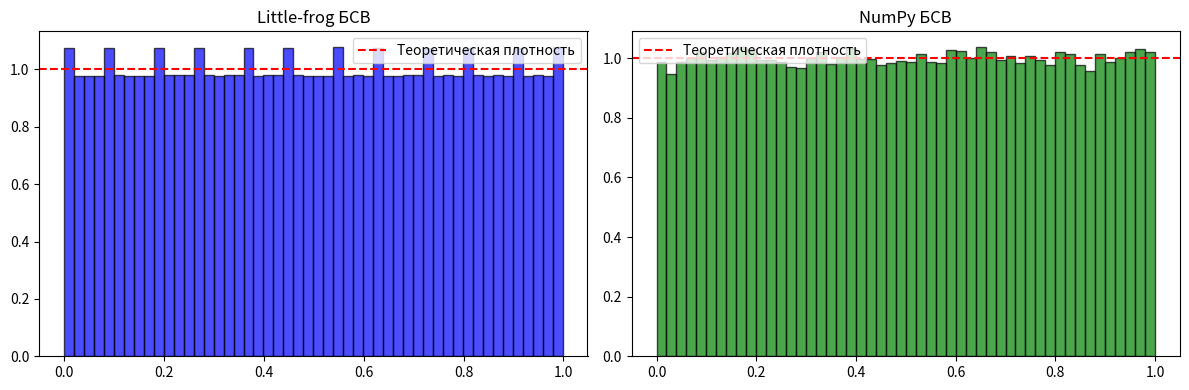
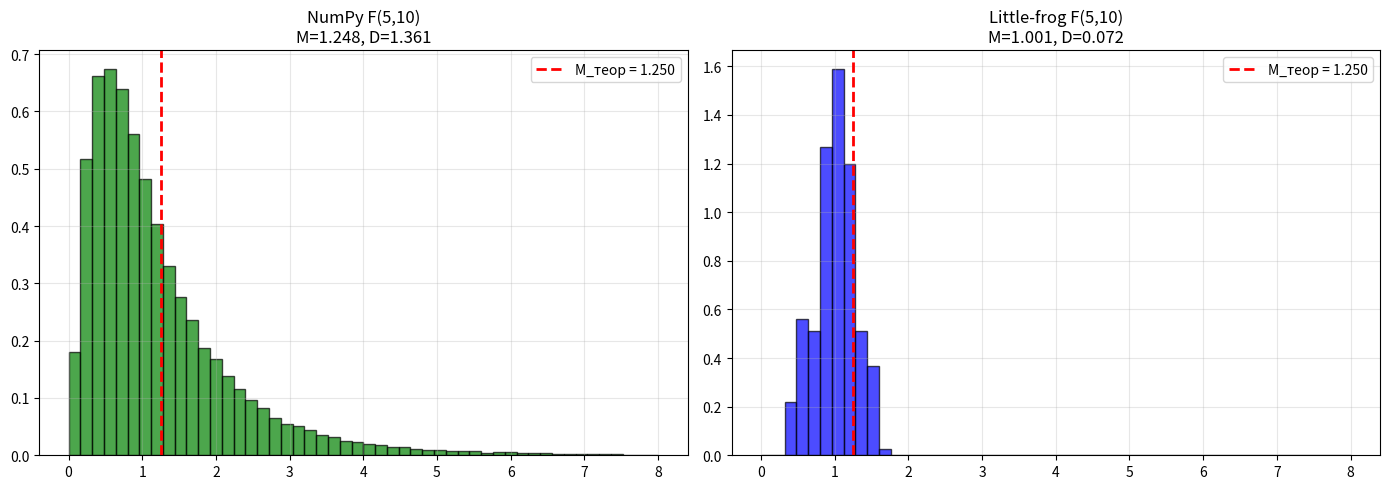

Write the Python code that produced these figures, in order.
import numpy as np
import matplotlib.pyplot as plt


# Твой little-frog генератор
def generate_bsv(N, r=12, M=12345, A0=1, m=5):
    modulus = 2 ** r
    M_step = pow(M, m, modulus)
    z = np.zeros(N)
    A = A0
    for i in range(N):
        A = (A * M_step) % modulus
        z[i] = A / modulus
    return np.clip(z, 1e-10, 1 - 1e-10)


# =========================================================
# ПРОВЕРКА 1: Качество БСВ
# =========================================================
print("=" * 60)
print("ПРОВЕРКА 1: Качество базовой случайной величины")
print("=" * 60)

N_test = 100000
z_little_frog = generate_bsv(N_test)
z_numpy = np.random.uniform(0, 1, N_test)

print(f"\nLittle-frog:")
print(f"  M = {z_little_frog.mean():.4f} (должно быть ~0.5)")
print(f"  D = {z_little_frog.var():.4f} (должно быть ~0.0833)")
print(f"  min = {z_little_frog.min():.4f}, max = {z_little_frog.max():.4f}")

print(f"\nNumPy (для сравнения):")
print(f"  M = {z_numpy.mean():.4f}")
print(f"  D = {z_numpy.var():.4f}")

# Гистограмма БСВ
fig, axes = plt.subplots(1, 2, figsize=(12, 4))
axes[0].hist(z_little_frog, bins=50, density=True, alpha=0.7, color='blue', edgecolor='black')
axes[0].axhline(1.0, color='red', linestyle='--', label='Теоретическая плотность')
axes[0].set_title('Little-frog БСВ')
axes[0].legend()

axes[1].hist(z_numpy, bins=50, density=True, alpha=0.7, color='green', edgecolor='black')
axes[1].axhline(1.0, color='red', linestyle='--', label='Теоретическая плотность')
axes[1].set_title('NumPy БСВ')
axes[1].legend()

plt.tight_layout()
plt.savefig('bsv_check.png', dpi=300)
plt.show()

# =========================================================
# ПРОВЕРКА 2: Генерация Фишера с NumPy (эталон)
# =========================================================
print("\n" + "=" * 60)
print("ПРОВЕРКА 2: Фишер с NumPy (эталон)")
print("=" * 60)


def generate_fisher_numpy(d1, d2, N):
    """Используем готовый генератор NumPy"""
    return np.random.f(d1, d2, N)


d1, d2 = 5, 10
N = 100000

x_fisher_numpy = generate_fisher_numpy(d1, d2, N)
M_numpy = x_fisher_numpy.mean()
D_numpy = x_fisher_numpy.var()
M_theor = d2 / (d2 - 2)
D_theor = (2 * d2 ** 2 * (d1 + d2 - 2)) / (d1 * (d2 - 2) ** 2 * (d2 - 4))

print(f"\nNumPy Фишер F({d1}, {d2}):")
print(f"  M_эмп = {M_numpy:.4f}, M_теор = {M_theor:.4f}, отклонение = {abs(M_numpy - M_theor) / M_theor * 100:.2f}%")
print(f"  D_эмп = {D_numpy:.4f}, D_теор = {D_theor:.4f}, отклонение = {abs(D_numpy - D_theor) / D_theor * 100:.2f}%")

# =========================================================
# ПРОВЕРКА 3: Генерация Фишера с little-frog
# =========================================================
print("\n" + "=" * 60)
print("ПРОВЕРКА 3: Фишер с little-frog")
print("=" * 60)


def generate_fisher_littlefrog(d1, d2, N):
    """Твоя реализация с little-frog"""
    # Для U ~ χ²(d1)
    bsv_U = generate_bsv(2 * d1 * N)
    z1_U, z2_U = bsv_U[::2], bsv_U[1::2]
    normals_U = np.sqrt(-2 * np.log(z1_U)) * np.cos(2 * np.pi * z2_U)
    U = np.sum(normals_U[:d1 * N].reshape(d1, N) ** 2, axis=0)

    # Для V ~ χ²(d2)
    bsv_V = generate_bsv(2 * d2 * N)
    z1_V, z2_V = bsv_V[::2], bsv_V[1::2]
    normals_V = np.sqrt(-2 * np.log(z1_V)) * np.cos(2 * np.pi * z2_V)
    V = np.sum(normals_V[:d2 * N].reshape(d2, N) ** 2, axis=0)

    return (U / d1) / (V / d2)


x_fisher_lf = generate_fisher_littlefrog(d1, d2, N)
M_lf = x_fisher_lf.mean()
D_lf = x_fisher_lf.var()

print(f"\nLittle-frog Фишер F({d1}, {d2}):")
print(f"  M_эмп = {M_lf:.4f}, M_теор = {M_theor:.4f}, отклонение = {abs(M_lf - M_theor) / M_theor * 100:.2f}%")
print(f"  D_эмп = {D_lf:.4f}, D_теор = {D_theor:.4f}, отклонение = {abs(D_lf - D_theor) / D_theor * 100:.2f}%")

# =========================================================
# СРАВНЕНИЕ ГИСТОГРАММ
# =========================================================
fig, axes = plt.subplots(1, 2, figsize=(14, 5))

# NumPy
axes[0].hist(x_fisher_numpy, bins=50, density=True, alpha=0.7, color='green', edgecolor='black', range=(0, 8))
axes[0].axvline(M_theor, color='red', linestyle='--', linewidth=2, label=f'M_теор = {M_theor:.3f}')
axes[0].set_title(f'NumPy F({d1},{d2})\nM={M_numpy:.3f}, D={D_numpy:.3f}')
axes[0].legend()
axes[0].grid(True, alpha=0.3)

# Little-frog
axes[1].hist(x_fisher_lf, bins=50, density=True, alpha=0.7, color='blue', edgecolor='black', range=(0, 8))
axes[1].axvline(M_theor, color='red', linestyle='--', linewidth=2, label=f'M_теор = {M_theor:.3f}')
axes[1].set_title(f'Little-frog F({d1},{d2})\nM={M_lf:.3f}, D={D_lf:.3f}')
axes[1].legend()
axes[1].grid(True, alpha=0.3)

plt.tight_layout()
plt.savefig('fisher_comparison.png', dpi=300)
plt.show()

print("\n" + "=" * 60)
print("ВЫВОД:")
print("=" * 60)
if abs(M_lf - M_theor) / M_theor > 0.05:
    print("❌ Little-frog генератор даёт плохие результаты!")
    print("   Рекомендация: использовать numpy.random для этой работы")
else:
    print("✅ Little-frog работает нормально, проблема в другом")
